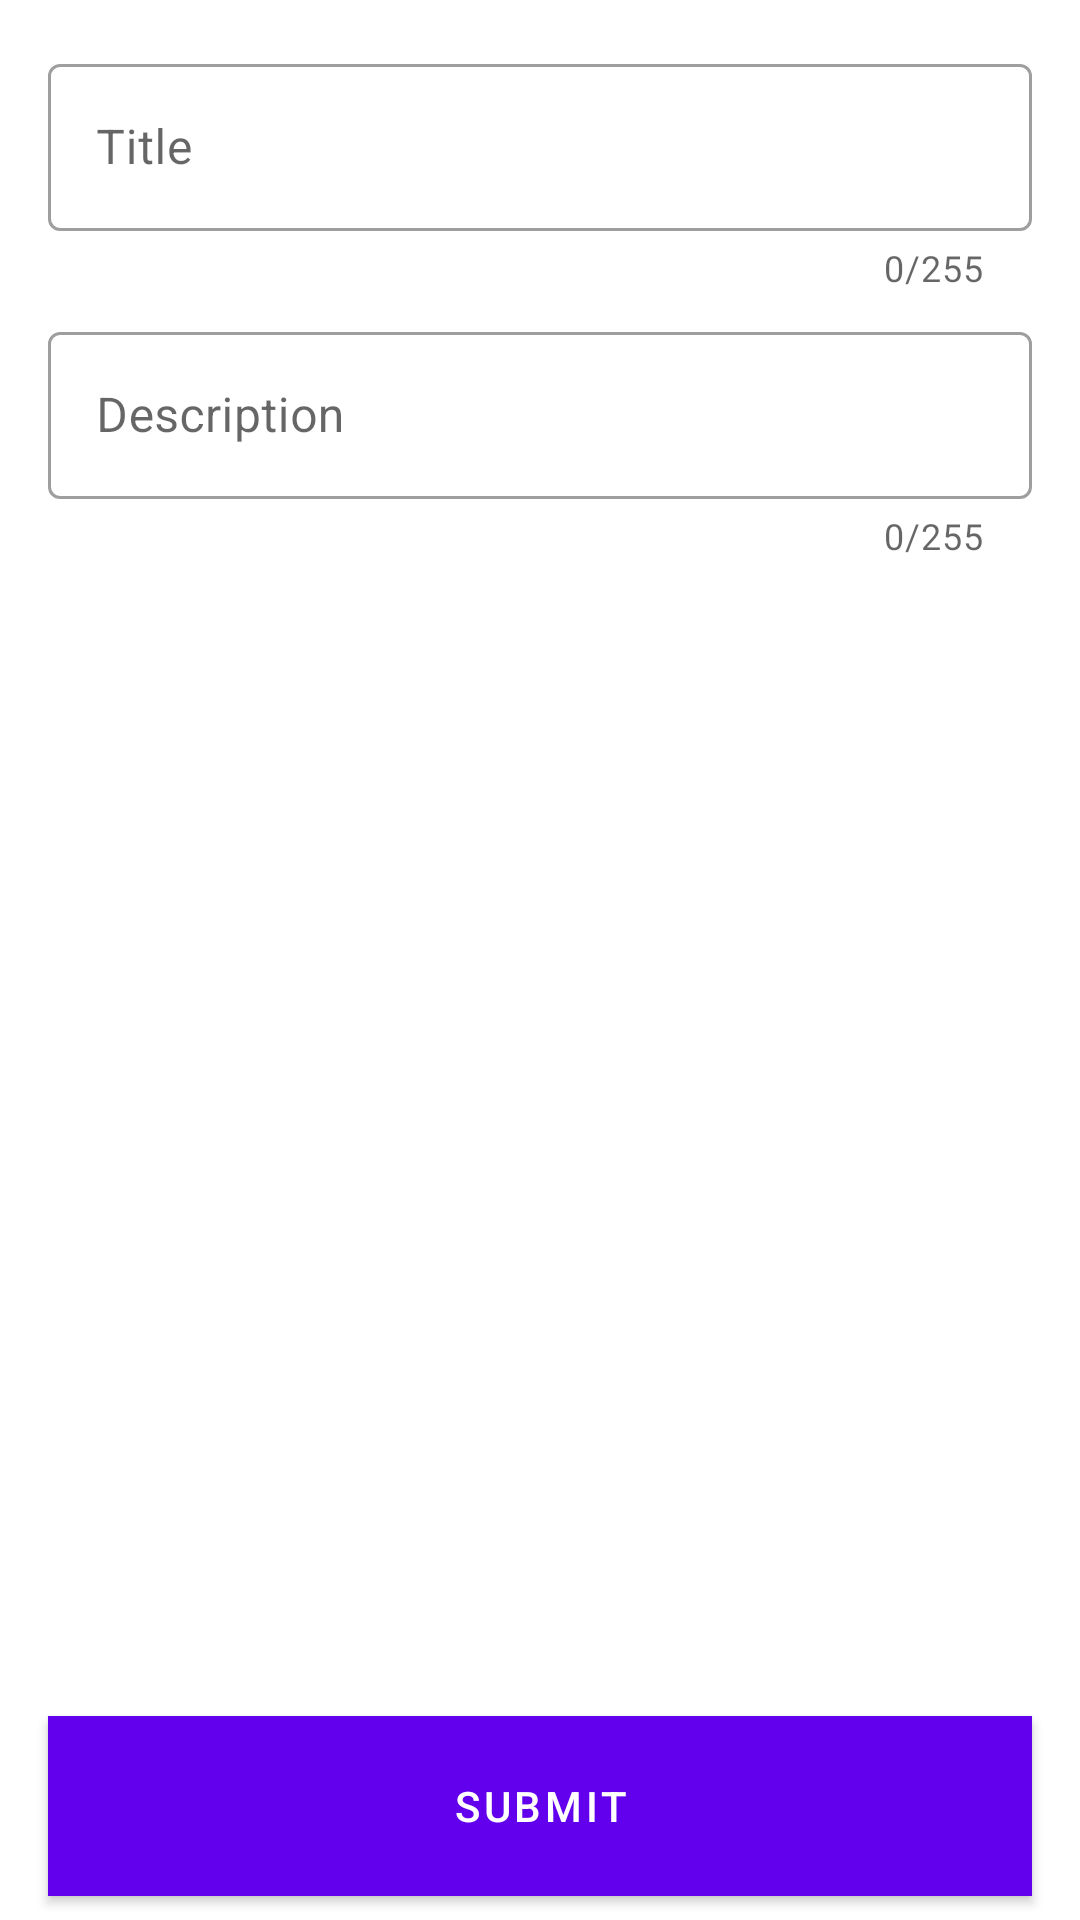

Produce the Android XML layout that renders to this screen, including the resource entries it uses.
<!-- AndroidManifest.xml: application theme AppTheme -->
<!-- res/layout/fragment_create_post.xml -->
<androidx.constraintlayout.widget.ConstraintLayout xmlns:android="http://schemas.android.com/apk/res/android"
    xmlns:app="http://schemas.android.com/apk/res-auto"
    xmlns:tools="http://schemas.android.com/tools"
    android:layout_width="match_parent"
    android:layout_height="match_parent"
    tools:context="com.my.redditclone.fragment.CreatePostFragment">


    <com.google.android.material.textfield.TextInputLayout
        style="@style/Widget.MaterialComponents.TextInputLayout.OutlinedBox"
        android:id="@+id/tvTitleLayout"
        android:layout_width="match_parent"
        android:layout_height="wrap_content"
        android:layout_marginStart="16dp"
        android:layout_marginTop="16dp"
        android:layout_marginEnd="16dp"
        app:counterMaxLength="255"
        app:counterEnabled="true"
        app:errorEnabled="true"
        app:layout_constraintEnd_toEndOf="parent"
        app:layout_constraintStart_toStartOf="parent"
        app:layout_constraintTop_toTopOf="parent">

        <com.google.android.material.textfield.TextInputEditText
            android:id="@+id/edtTitle"
            android:layout_width="match_parent"
            android:layout_height="wrap_content"
            android:inputType="textMultiLine"
            android:imeOptions="actionNext"
            android:hint="@string/create_post_title" />
    </com.google.android.material.textfield.TextInputLayout>

    <com.google.android.material.textfield.TextInputLayout
        style="@style/Widget.MaterialComponents.TextInputLayout.OutlinedBox"
        android:id="@+id/tvDescriptionLayout"
        android:layout_width="0dp"
        android:layout_height="wrap_content"
        android:layout_marginTop="8dp"
        app:counterMaxLength="255"
        app:counterEnabled="true"
        app:errorEnabled="true"
        app:layout_constraintEnd_toEndOf="@+id/tvTitleLayout"
        app:layout_constraintStart_toStartOf="@+id/tvTitleLayout"
        app:layout_constraintTop_toBottomOf="@+id/tvTitleLayout">

        <com.google.android.material.textfield.TextInputEditText
            android:id="@+id/edtDescription"
            android:layout_width="match_parent"
            android:layout_height="wrap_content"
            android:inputType="textMultiLine"
            android:imeOptions="actionDone"
            android:hint="@string/create_post_description" />
    </com.google.android.material.textfield.TextInputLayout>

    <Button
        android:id="@+id/btnSubmit"
        style="@style/AppButton"
        android:layout_width="0dp"
        android:layout_height="wrap_content"
        android:layout_marginStart="16dp"
        android:layout_marginEnd="16dp"
        android:layout_marginBottom="8dp"
        android:text="@string/btn_submit"
        app:layout_constraintBottom_toBottomOf="parent"
        app:layout_constraintEnd_toEndOf="parent"
        app:layout_constraintStart_toStartOf="parent" />


</androidx.constraintlayout.widget.ConstraintLayout>
<!-- resources referenced by this layout -->
<resources>
  <string name="btn_submit">Submit</string>
  <string name="create_post_description">Description</string>
  <string name="create_post_title">Title</string>
  <style name="AppButton" parent="Widget.MaterialComponents.Button">
          <item name="android:height">60dp</item>
          <item name="android:background">@color/colorPrimary</item>
          <item name="android:textColor">@color/colorWhite</item>
      </style>
  <style name="AppTheme" parent="Theme.MaterialComponents.Light.DarkActionBar">
          
          <item name="colorPrimary">@color/colorPrimary</item>
          <item name="colorPrimaryDark">@color/colorPrimaryDark</item>
          <item name="colorAccent">@color/colorAccent</item>
      </style>
  <!-- not gathered from this repository: default colours our renderer supplied (Android Studio template values) -->
  <color name="colorPrimary">#FF6200EE</color>
  <color name="colorPrimaryDark">#FF3700B3</color>
  <color name="colorAccent">#FF03DAC5</color>
</resources>
